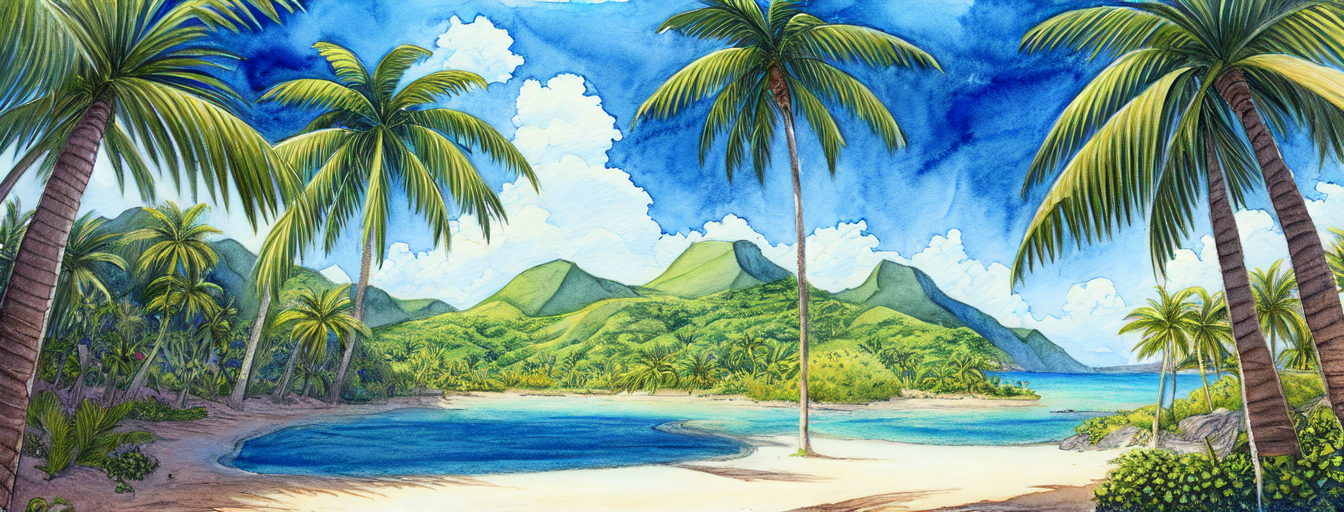
Generation parameters embedded in this image by AUTOMATIC1111 Stable Diffusion web UI or a fork of it (Forge, ...) (PNG 'parameters' text chunk):
masterpiece, best quality,
graphite_\(medium\), marker_\(medium\), painting_\(medium\), traditional_media, watercolor , drawing, sketch,
tropical island, deserted island, flowers, lush vegetation, outdoor, sunny, pastel colors, glorios, epic scene, award winning, splash screen, loading screen
Negative prompt: nsfw, lowres, text, error, cropped, worst quality, low quality, normal quality, jpeg artifacts, signature, watermark, username, blurry
Steps: 30, Sampler: DPM++ 2M Karras, CFG scale: 11, Seed: 1834106106, Size: 1344x512, Model hash: 579c005f, Model: Berry's Mix, Batch size: 2, Batch pos: 1, Eta: 0.23, Clip skip: 2, ENSD: 31337